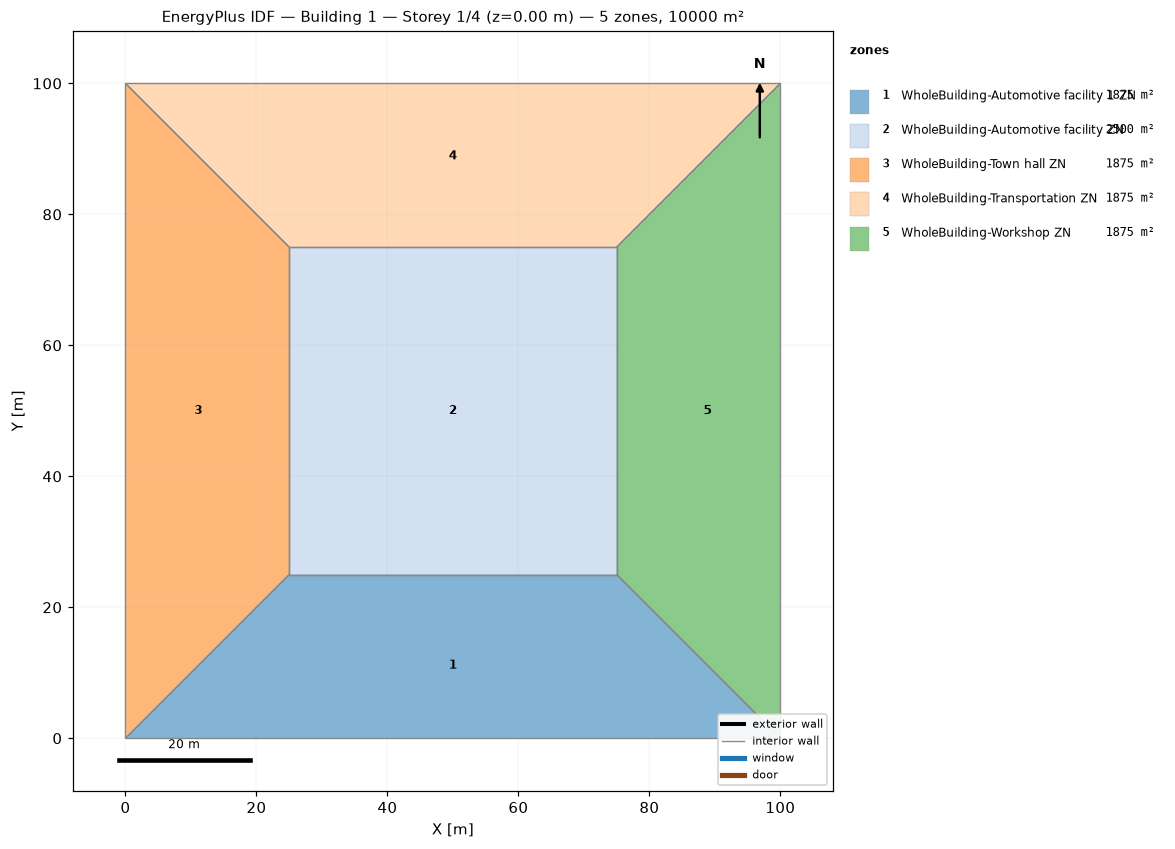
=== STOREY PLAN SPEC (per zone: floor XY polygon, exterior-wall plan segments, windows/doors) ===
zone 1: WholeBuilding-Automotive facility 1 ZN  (1875.0 m²)
  floor: (100.00, 0.00) (0.00, 0.00) (25.00, 25.00) (75.00, 25.00)
  interior walls: 4
zone 2: WholeBuilding-Automotive facility ZN  (2500.0 m²)
  floor: (25.00, 25.00) (25.00, 75.00) (75.00, 75.00) (75.00, 25.00)
  interior walls: 4
zone 3: WholeBuilding-Town hall ZN  (1875.0 m²)
  floor: (0.00, 0.00) (0.00, 100.00) (25.00, 75.00) (25.00, 25.00)
  interior walls: 4
zone 4: WholeBuilding-Transportation ZN  (1875.0 m²)
  floor: (0.00, 100.00) (100.00, 100.00) (75.00, 75.00) (25.00, 75.00)
  interior walls: 4
zone 5: WholeBuilding-Workshop ZN  (1875.0 m²)
  floor: (100.00, 100.00) (100.00, 0.00) (75.00, 25.00) (75.00, 75.00)
  interior walls: 4

=== DERIVED (storey summary) ===
Building: Building 1
Storey: 1 of 4  (floor level z = 0.00 m)
Storey gross floor area: 10000.0 m²
Zones on this storey: 5
  - WholeBuilding-Automotive facility 1 ZN: floor 1875.0 m²
  - WholeBuilding-Automotive facility ZN: floor 2500.0 m²
  - WholeBuilding-Town hall ZN: floor 1875.0 m²
  - WholeBuilding-Transportation ZN: floor 1875.0 m²
  - WholeBuilding-Workshop ZN: floor 1875.0 m²
Zone adjacency (shared interzone walls):
  - WholeBuilding-Automotive facility 1 ZN ↔ WholeBuilding-Automotive facility ZN
  - WholeBuilding-Automotive facility 1 ZN ↔ WholeBuilding-Town hall ZN
  - WholeBuilding-Automotive facility 1 ZN ↔ WholeBuilding-Workshop ZN
  - WholeBuilding-Automotive facility ZN ↔ WholeBuilding-Town hall ZN
  - WholeBuilding-Automotive facility ZN ↔ WholeBuilding-Transportation ZN
  - WholeBuilding-Automotive facility ZN ↔ WholeBuilding-Workshop ZN
  - WholeBuilding-Town hall ZN ↔ WholeBuilding-Transportation ZN
  - WholeBuilding-Transportation ZN ↔ WholeBuilding-Workshop ZN